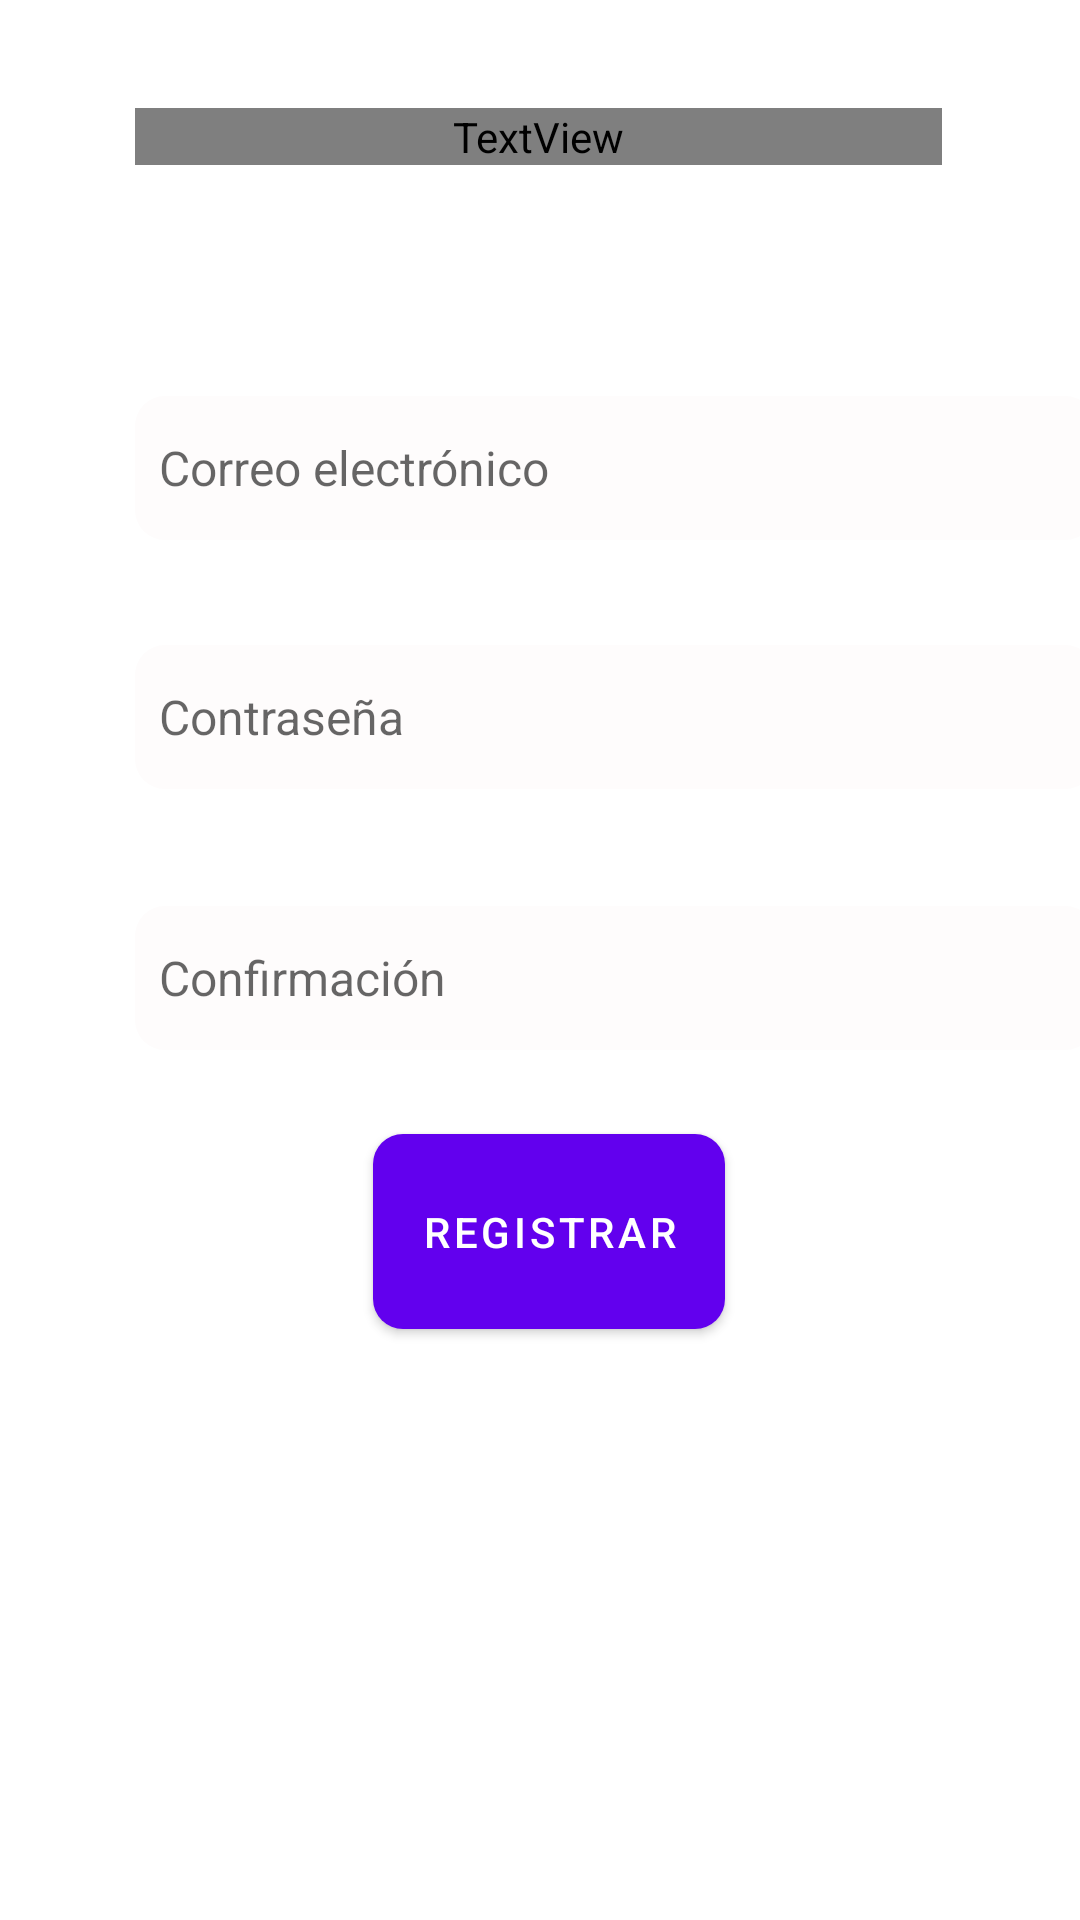

Here is an Android app screen rendered from its layout file. Give the layout XML and the strings, colors and styles it references.
<!-- AndroidManifest.xml: application theme Theme.Kreative.NoActionBar -->
<!-- res/layout/activity_registrousuario.xml -->
<?xml version="1.0" encoding="utf-8"?>
<androidx.constraintlayout.widget.ConstraintLayout xmlns:android="http://schemas.android.com/apk/res/android"
    xmlns:app="http://schemas.android.com/apk/res-auto"
    xmlns:tools="http://schemas.android.com/tools"
    android:layout_width="match_parent"
    android:layout_height="match_parent"
    android:background="@drawable/fondo2"
    tools:context=".Registrousuario">

    <TextView
        android:id="@+id/textViewR"
        android:layout_width="0dp"
        android:layout_height="wrap_content"
        android:layout_marginStart="45dp"
        android:layout_marginTop="36dp"
        android:layout_marginEnd="46dp"
        android:fontFamily="@font/aclonica"
        android:text="Registro"
        android:textColor="@color/white"
        android:textSize="60sp"
        android:textStyle="bold"
        app:layout_constraintEnd_toEndOf="parent"
        app:layout_constraintHorizontal_bias="1.0"
        app:layout_constraintStart_toStartOf="parent"
        app:layout_constraintTop_toTopOf="parent" />

    <EditText
        android:id="@+id/contraseñaC"
        android:layout_width="320dp"
        android:layout_height="48dp"
        android:layout_marginStart="45dp"
        android:layout_marginTop="39dp"
        android:layout_marginEnd="46dp"
        android:background="@drawable/botonredondo"
        android:ems="10"
        android:hint="  Confirmación"
        android:inputType="textPersonName"
        android:textSize="16sp"
        android:textStyle="normal"
        app:layout_constraintEnd_toEndOf="parent"
        app:layout_constraintHorizontal_bias="0.0"
        app:layout_constraintStart_toStartOf="parent"
        app:layout_constraintTop_toBottomOf="@+id/contraseña" />

    <EditText
        android:id="@+id/emailR"
        android:layout_width="320dp"
        android:layout_height="48dp"
        android:layout_marginStart="45dp"
        android:layout_marginTop="132dp"
        android:layout_marginEnd="46dp"
        android:layout_marginBottom="36dp"
        android:background="@drawable/botonredondo"
        android:ems="10"
        android:hint="  Correo electrónico"
        android:inputType="textEmailAddress"
        android:textSize="16sp"
        app:layout_constraintBottom_toTopOf="@+id/contraseña"
        app:layout_constraintEnd_toEndOf="parent"
        app:layout_constraintHorizontal_bias="0.0"
        app:layout_constraintStart_toStartOf="parent"
        app:layout_constraintTop_toTopOf="parent" />

    <EditText
        android:id="@+id/contraseña"
        android:layout_width="320dp"
        android:layout_height="48dp"
        android:layout_marginStart="45dp"
        android:layout_marginTop="35dp"
        android:layout_marginEnd="46dp"
        android:background="@drawable/botonredondo"
        android:ems="10"
        android:hint="  Contraseña"
        android:inputType="textPersonName"
        android:textSize="16sp"
        android:textStyle="normal"
        app:layout_constraintEnd_toEndOf="parent"
        app:layout_constraintHorizontal_bias="0.0"
        app:layout_constraintStart_toStartOf="parent"
        app:layout_constraintTop_toBottomOf="@+id/emailR" />

    <Button
        android:id="@+id/do.registro"
        android:layout_width="wrap_content"
        android:layout_height="65dp"
        android:layout_marginStart="150dp"
        android:layout_marginTop="28dp"
        android:layout_marginEnd="144dp"
        android:background="@drawable/botonredondo2"
        android:onClick="Registrousuario"
        android:text="Registrar"
        app:layout_constraintEnd_toEndOf="parent"
        app:layout_constraintStart_toStartOf="parent"
        app:layout_constraintTop_toBottomOf="@+id/contraseñaC" />

    <TextView
        android:id="@+id/copyright"
        android:layout_width="wrap_content"
        android:layout_height="wrap_content"
        android:layout_marginBottom="16dp"
        android:fontFamily="sans-serif-condensed"
        android:text="Derechos Reservados - Kreative Media Group ®"
        android:textColor="#FFFFFF"
        android:textSize="12sp"
        app:layout_constraintBottom_toBottomOf="parent"
        app:layout_constraintEnd_toEndOf="parent"
        app:layout_constraintStart_toStartOf="parent" />

</androidx.constraintlayout.widget.ConstraintLayout>
<!-- resources referenced by this layout -->
<resources>
  <color name="white">#FFFFFFFF</color>
  <!-- drawable botonredondo (drawable) -->
  <?xml version="1.0" encoding="utf-8"?>
  <shape xmlns:android="http://schemas.android.com/apk/res/android">
      <corners  android:radius="10dp"/>
      <solid android:color="#FEFCFC"></solid>
  </shape>
  <!-- drawable botonredondo2 (drawable) -->
  <?xml version="1.0" encoding="utf-8"?>
  <shape xmlns:android="http://schemas.android.com/apk/res/android">
      <corners  android:radius="10dp"/>
      <solid android:color="#3D4DBD"></solid>
  </shape>
  <style name="Theme.Kreative.NoActionBar">
          <item name="windowActionBar">false</item>
          <item name="windowNoTitle">true</item>
      </style>
</resources>
